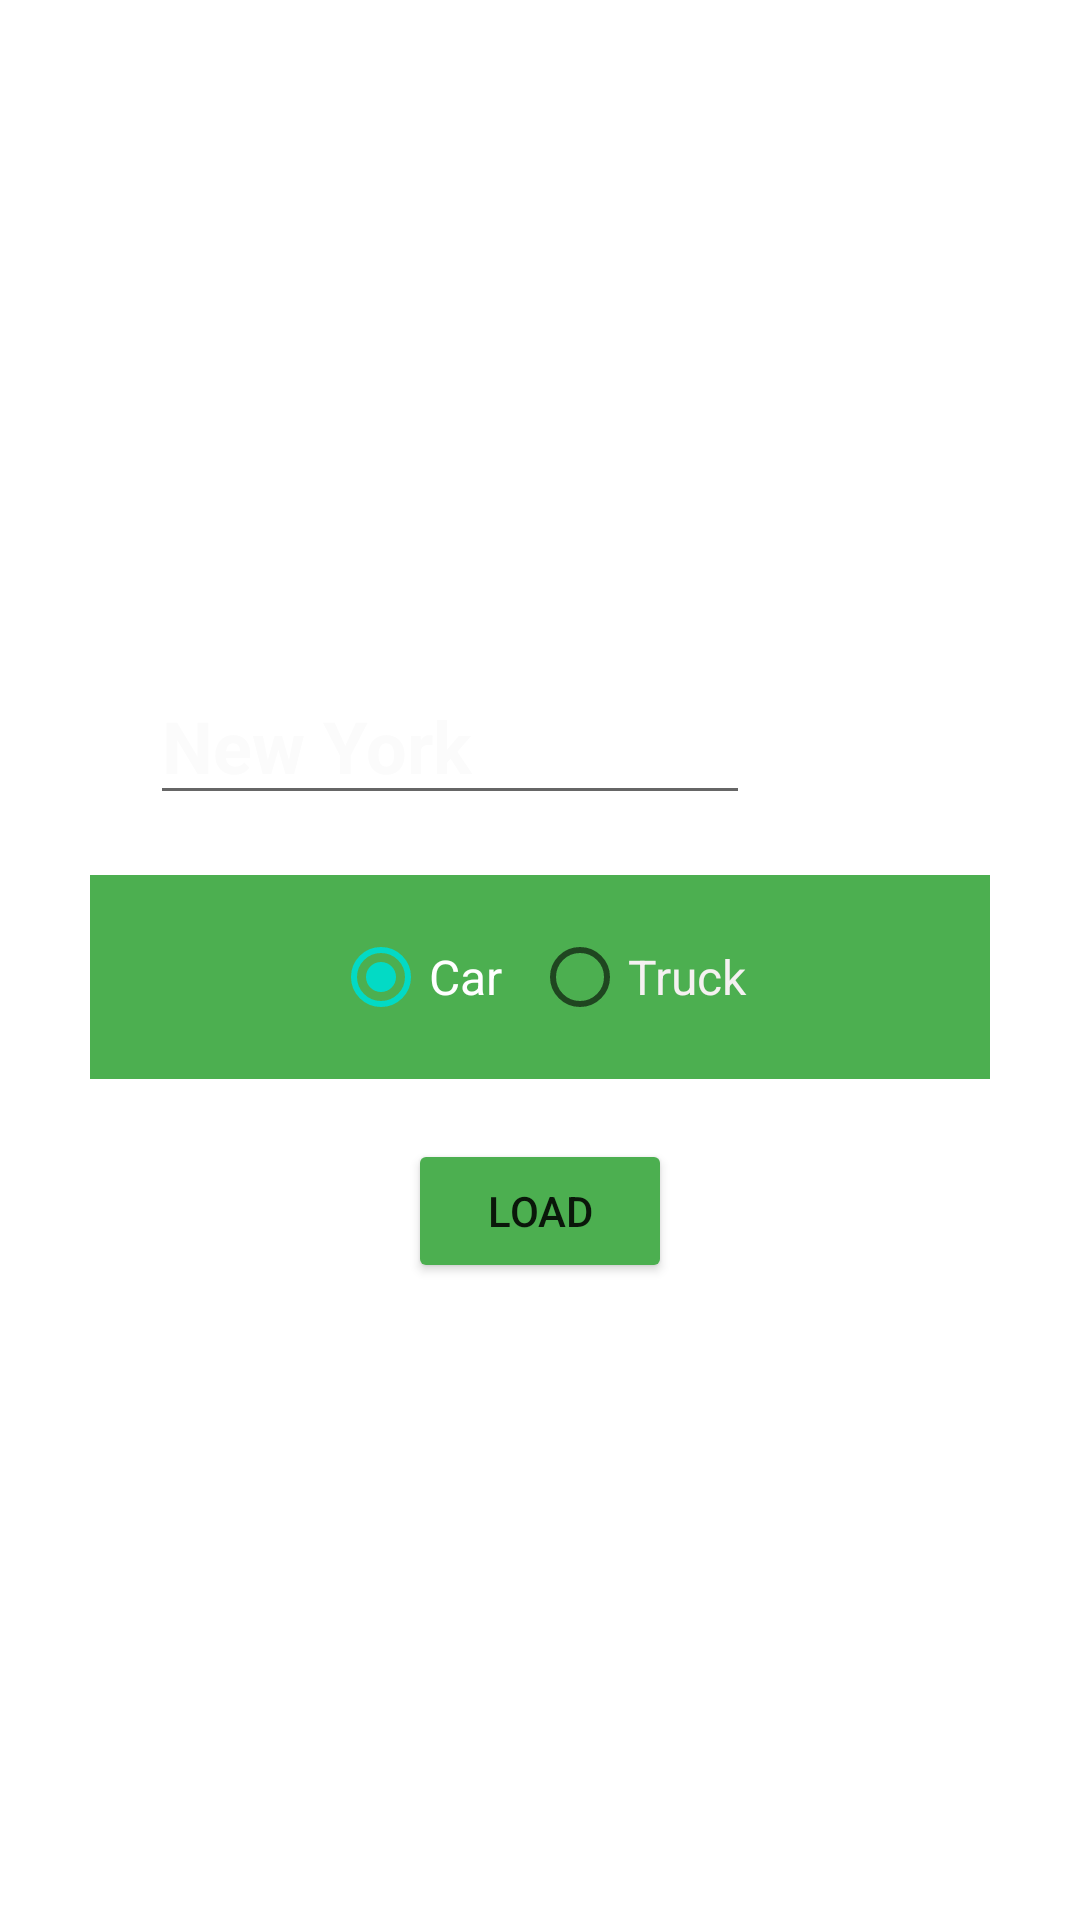

Produce the Android XML layout that renders to this screen, including the resource entries it uses.
<!-- AndroidManifest.xml: application theme Theme.MechanicApp -->
<!-- res/layout/activity_main.xml -->
<?xml version="1.0" encoding="utf-8"?>
<LinearLayout xmlns:android="http://schemas.android.com/apk/res/android"
    xmlns:app="http://schemas.android.com/apk/res-auto"
    xmlns:tools="http://schemas.android.com/tools"
    android:layout_width="match_parent"
    android:layout_height="match_parent"
    tools:context=".MainActivity"
    android:gravity="center"
    android:orientation="vertical"
    android:padding="30sp"

    >
    <LinearLayout
        android:layout_width="match_parent"
        android:layout_height="wrap_content"
        android:padding="10dp"
        android:layout_gravity="center"
        android:orientation="horizontal"

        >
        <EditText
            android:id="@+id/editText_main_location"
            android:layout_width="wrap_content"
            android:layout_height="wrap_content"
            android:layout_gravity="center"
            android:layout_marginStart="10sp"
            android:layout_marginLeft="10sp"
            android:width="200sp"
            android:ems="10"
            android:inputType="textPersonName"
            android:text="New York"
            android:textColor="#FBFBFB"
            android:textSize="24sp"
            android:textStyle="bold" />
        <TextView
            android:id="@+id/tv_main_city"
            android:layout_width="wrap_content"
            android:layout_height="match_parent"
            android:layout_weight="1"
            android:gravity="center"
            android:text="City:"
            android:textColor="#FFFFFF"
            android:textSize="24sp" />



</LinearLayout>

    <LinearLayout
        android:layout_width="match_parent"
        android:layout_height="wrap_content"
        android:layout_marginTop="10sp"
        android:background="#4CAF50"
        android:gravity="center"
        android:orientation="horizontal"
        android:padding="10dp">

        <RadioGroup
            android:layout_width="match_parent"
            android:gravity="center"
            android:layout_height="wrap_content"
            android:orientation="horizontal">

            <RadioButton
                android:id="@+id/radio_main_car"
                android:layout_width="wrap_content"
                android:layout_height="wrap_content"
                android:checked="true"
                android:layout_marginRight="10sp"
                android:text="Car"
                android:textColor="#FFFFFF"
                android:textSize="16sp" />

            <RadioButton
                android:id="@+id/radio_main_truck"
                android:layout_width="wrap_content"
                android:layout_height="wrap_content"
                android:text="Truck"
                android:textColor="#F5F1F1"
                android:textSize="16sp" />
        </RadioGroup>
    </LinearLayout>

    <Button
        android:id="@+id/btn_main_go"
        android:layout_width="wrap_content"
        android:layout_height="wrap_content"
        android:layout_gravity="center"
        android:layout_marginTop="20sp"
        android:padding="10dp"
        android:text="Load"
        app:backgroundTint="#4CAF50" />


</LinearLayout>
<!-- resources referenced by this layout -->
<resources>
  <style name="Theme.MechanicApp" parent="Theme.MaterialComponents.DayNight.DarkActionBar">
          
          <item name="colorPrimary">@color/purple_500</item>
          <item name="colorPrimaryVariant">@color/purple_700</item>
          <item name="colorOnPrimary">@color/white</item>
          
          <item name="colorSecondary">@color/teal_200</item>
          <item name="colorSecondaryVariant">@color/teal_700</item>
          <item name="colorOnSecondary">@color/black</item>
          
          <item name="android:statusBarColor" tools:targetApi="l">?attr/colorPrimaryVariant</item>
          
      </style>
  <!-- not gathered from this repository: default colours our renderer supplied (Android Studio template values) -->
  <color name="purple_500">#FF6200EE</color>
  <color name="purple_700">#FF3700B3</color>
  <color name="teal_200">#FF03DAC5</color>
  <color name="teal_700">#FF018786</color>
  <color name="black">#FF000000</color>
  <color name="white">#FFFFFFFF</color>
</resources>
